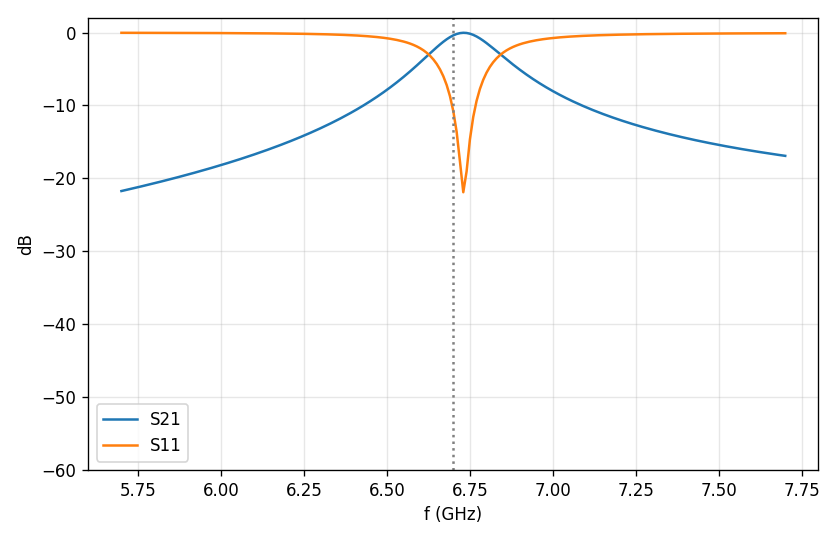

The data file committed next to this chart (first rows):
f_GHz, S11, S21
5.7, (0.729483033970499-0.679075339101812j), (-0.0555537209983273-0.0602077325282676j…
5.71, (0.7280078559085257-0.6805359627480739j), (-0.05635511110197759-0.0608137175477971…
5.72, (0.7265152582364334-0.6820049951143908j), (-0.05717409364417553-0.0614298973317165…
5.73, (0.7250047230082438-0.6834826562552099j), (-0.0580112265403539-0.06205651806610983…
5.74, (0.7234757105688203-0.684969172781128j), (-0.05886709111230873-0.0626938333242771…
5.75, (0.7219276584210984-0.6864647780680366j), (-0.05974229331130761-0.0633421043082432…
5.76, (0.7203599800225685-0.6879697124712721j), (-0.06063746501769548-0.0640016000966360…
5.77, (0.7187720635058676-0.6894842235445576j), (-0.06155326542256719-0.0646725978987661…
5.78, (0.7171632703179109-0.6910085662634426j), (-0.06249038249753534-0.0653553833146745…
5.79, (0.7155329337715317-0.6925430032528833j), (-0.06344953455913005-0.0660502506008354…
5.8, (0.7138803575030812-0.6940878050185063j), (-0.06443147193491805-0.0667575029411099…
5.81, (0.7122048138288916-0.6956432501809932j), (-0.06543697873903377-0.0674774527224399…
5.82, (0.7105055419928897-0.6972096257129051j), (-0.06646687476547607-0.0682104218146461…
5.83, (0.708781746296978-0.6987872271771214j), (-0.06752201750825478-0.0689567418535513…
5.84, (0.7070325941050696-0.7003763589659012j), (-0.06860330431826273-0.0697167545264789…
5.85, (0.7052572137108509-0.7019773345393897j), (-0.0697116747076302-0.07049081185898667…
5.86, (0.7034546920584696-0.70359047666217j), (-0.07084811281327649-0.0712792765014653…
5.87, (0.7016240723043553-0.7052161176362051j), (-0.07201365003243544-0.0720825220139722…
5.88, (0.6997643512073219-0.7068545995282254j), (-0.07320936784409571-0.0729009331473675…
5.89, (0.6978744763329073-0.708506274389272j), (-0.07443640083158157-0.0737349061184659…
5.9, (0.695953343056607-0.7101715044637197j), (-0.0756959399229178-0.0745848488765158j…
5.91, (0.6939997913492144-0.7118506623846468j), (-0.07698923586718552-0.0754511813578402…
5.92, (0.6920126023258962-0.7135441313518945j), (-0.07831760296680416-0.0763343357249333…
5.93, (0.6899904945388678-0.7152523052885555j), (-0.07968242308758769-0.0772347565856723…
5.94, (0.6879321199915834-0.7169755889709264j), (-0.08108514997053723-0.0781529011875717…
5.95, (0.6858360598502151-0.7187143981261499j), (-0.08252731387167625-0.0790892395811581…
5.96, (0.6837008198257838-0.7204691594908331j), (-0.08401052655883687-0.0800442547455614…
5.97, (0.6815248251976713-0.7222403108228354j), (-0.08553648669718684-0.0810184426682724…
5.98, (0.6793064154462868-0.7240283008571624j), (-0.08710698565849483-0.0820123123696919…
5.99, (0.6770438384593825-0.7258335891954324j), (-0.08872391379269776-0.0830263858615571…
6.0, (0.6747352442728831-0.7276566461166835j), (-0.09038926720429759-0.0840611980265374…
6.01, (0.6723786783030166-0.7294979522953122j), (-0.09210515508053736-0.0851172964042071…
6.02, (0.6699720740220182-0.7313579984096309j), (-0.09387380762323862-0.0861952408661778…
6.03, (0.6675132450246303-0.7332372846218599j), (-0.09569758464167717-0.0872956031603399…
6.04, (0.6649998764269727-0.735136319907239j), (-0.09757898487002704-0.0884189663008641…
6.05, (0.6624295155330621-0.7370556212063117j), (-0.09952065607977388-0.0895659237767579…
6.06, (0.6597995616971974-0.7389957123701701j), (-0.1015254060651881-0.09073707854726082…
6.07, (0.657107255302536-0.7409571228634798j), (-0.1035962145885701-0.09193304178708912…
6.08, (0.6543496657673245-0.7429403861842749j), (-0.1057362463816363-0.09315443133835191…
6.09, (0.6515236784803279-0.7449460379526761j), (-0.1079488653102545-0.09440186981870367…
6.1, (0.6486259805558459-0.7469746136126764j), (-0.1102376498219144-0.09567598232677281…
6.11, (0.6456530452861904-0.74902664568169j), (-0.1126064098089874-0.09697739367586626…
6.12, (0.6426011151554281-0.7511026604714771j), (-0.115059205036222-0.0983067250751312j)
6.13, (0.6394661832623538-0.753203174190948j), (-0.1176003652982263-0.09966459016340219…
6.14, (0.6362439729828668-0.755328688325898j), (-0.1202345124921708-0.1010515902844708j…
6.15, (0.6329299156818555-0.7574796841724325j), (-0.1229665848129012-0.1024683088730001j…
6.16, (0.6295191262621289-0.7596566163791735j), (-0.1258018633023815-0.1039153047971654j…
6.17, (0.6260063763125086-0.7618599053276195j), (-0.1287460010132515-0.1053931044766189j…
6.18, (0.6223860645885496-0.7640899281494618j), (-0.1318050550777037-0.1069021925616819j…
6.19, (0.6186521845271242-0.7663470081432401j), (-0.1349855220082767-0.1084430009207069j…
6.2, (0.614798288459816-0.768631402309276j), (-0.138294376597022-0.110015895636022j)
6.21, (0.6108174481492665-0.7709432866698793j), (-0.1417391148243913-0.1116211616532296j…
6.22, (0.6067022112267989-0.7732827389796116j), (-0.1453278012396253-0.113258984661927j)
6.23, (0.6024445530582522-0.7756497183557328j), (-0.1490691213310788-0.1149294297058314j…
6.24, (0.5980358235074771-0.7780440412691795j), (-0.1529724394683658-0.116632415923928j)
6.25, (0.5934666880028437-0.7804653532282515j), (-0.1570478630690838-0.1183676867080684j…
6.26, (0.5887270622408788-0.7829130953565687j), (-0.1613063137217681-0.1201347744220858j…
6.27, (0.5838060397824719-0.7853864649088391j), (-0.1657596060840752-0.1219329586575544j…
6.28, (0.578691811710753-0.7878843685763683j), (-0.1704205354712909-0.1237612167951528j…
6.29, (0.5733715774259096-0.7904053672014449j), (-0.1753029751550385-0.1256181653899434j…
... 141 more rows
